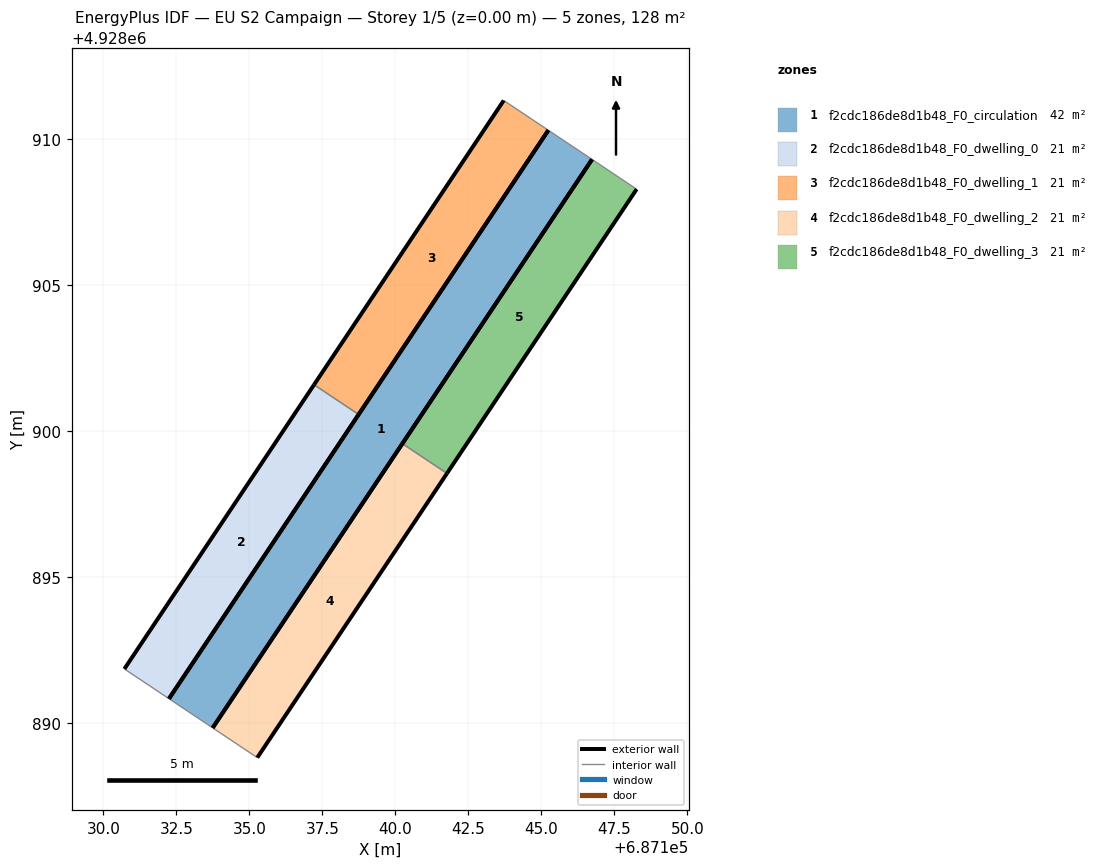
=== STOREY PLAN SPEC (per zone: floor XY polygon, exterior-wall plan segments, windows/doors) ===
zone 1: f2cdc186de8d1b48_F0_circulation  (42.1 m²)
  floor: (687146.74, 4928909.30) (687133.74, 4928889.83) (687132.25, 4928890.83) (687145.24, 4928910.30)
  exterior wall: (687145.24, 4928910.30) – (687132.25, 4928890.83)  [23.4 m]
  exterior wall: (687133.74, 4928889.83) – (687146.74, 4928909.30)  [23.4 m]
  interior walls: 2
zone 2: f2cdc186de8d1b48_F0_dwelling_0  (21.5 m²)
  floor: (687138.74, 4928900.57) (687132.25, 4928890.83) (687130.72, 4928891.85) (687137.22, 4928901.59)
  exterior wall: (687137.22, 4928901.59) – (687130.72, 4928891.85)  [11.7 m]
  exterior wall: (687132.25, 4928890.83) – (687138.74, 4928900.57)  [11.7 m]
  interior walls: 2
zone 3: f2cdc186de8d1b48_F0_dwelling_1  (21.5 m²)
  floor: (687145.24, 4928910.30) (687138.74, 4928900.57) (687137.22, 4928901.59) (687143.71, 4928911.32)
  exterior wall: (687143.71, 4928911.32) – (687137.22, 4928901.59)  [11.7 m]
  exterior wall: (687138.74, 4928900.57) – (687145.24, 4928910.30)  [11.7 m]
  interior walls: 2
zone 4: f2cdc186de8d1b48_F0_dwelling_2  (21.5 m²)
  floor: (687141.77, 4928898.55) (687135.27, 4928888.81) (687133.74, 4928889.83) (687140.24, 4928899.57)
  exterior wall: (687135.27, 4928888.81) – (687141.77, 4928898.55)  [11.7 m]
  exterior wall: (687140.24, 4928899.57) – (687133.74, 4928889.83)  [11.7 m]
  interior walls: 2
zone 5: f2cdc186de8d1b48_F0_dwelling_3  (21.5 m²)
  floor: (687148.26, 4928908.28) (687141.77, 4928898.55) (687140.24, 4928899.57) (687146.74, 4928909.30)
  exterior wall: (687141.77, 4928898.55) – (687148.26, 4928908.28)  [11.7 m]
  exterior wall: (687146.74, 4928909.30) – (687140.24, 4928899.57)  [11.7 m]
  interior walls: 2

=== DERIVED (storey summary) ===
Building: EU S2 Campaign
Storey: 1 of 5  (floor level z = 0.00 m)
Storey gross floor area: 128.1 m²
Zones on this storey: 5
  - f2cdc186de8d1b48_F0_circulation: floor 42.1 m²; exterior wall 46.8 m (140.5 m²); WWR 0.0%
  - f2cdc186de8d1b48_F0_dwelling_0: floor 21.5 m²; exterior wall 23.4 m (70.2 m²); WWR 0.0%
  - f2cdc186de8d1b48_F0_dwelling_1: floor 21.5 m²; exterior wall 23.4 m (70.2 m²); WWR 0.0%
  - f2cdc186de8d1b48_F0_dwelling_2: floor 21.5 m²; exterior wall 23.4 m (70.2 m²); WWR 0.0%
  - f2cdc186de8d1b48_F0_dwelling_3: floor 21.5 m²; exterior wall 23.4 m (70.2 m²); WWR 0.0%
Zone adjacency (shared interzone walls):
  - f2cdc186de8d1b48_F0_dwelling_0 ↔ f2cdc186de8d1b48_F0_dwelling_1
  - f2cdc186de8d1b48_F0_dwelling_2 ↔ f2cdc186de8d1b48_F0_dwelling_3